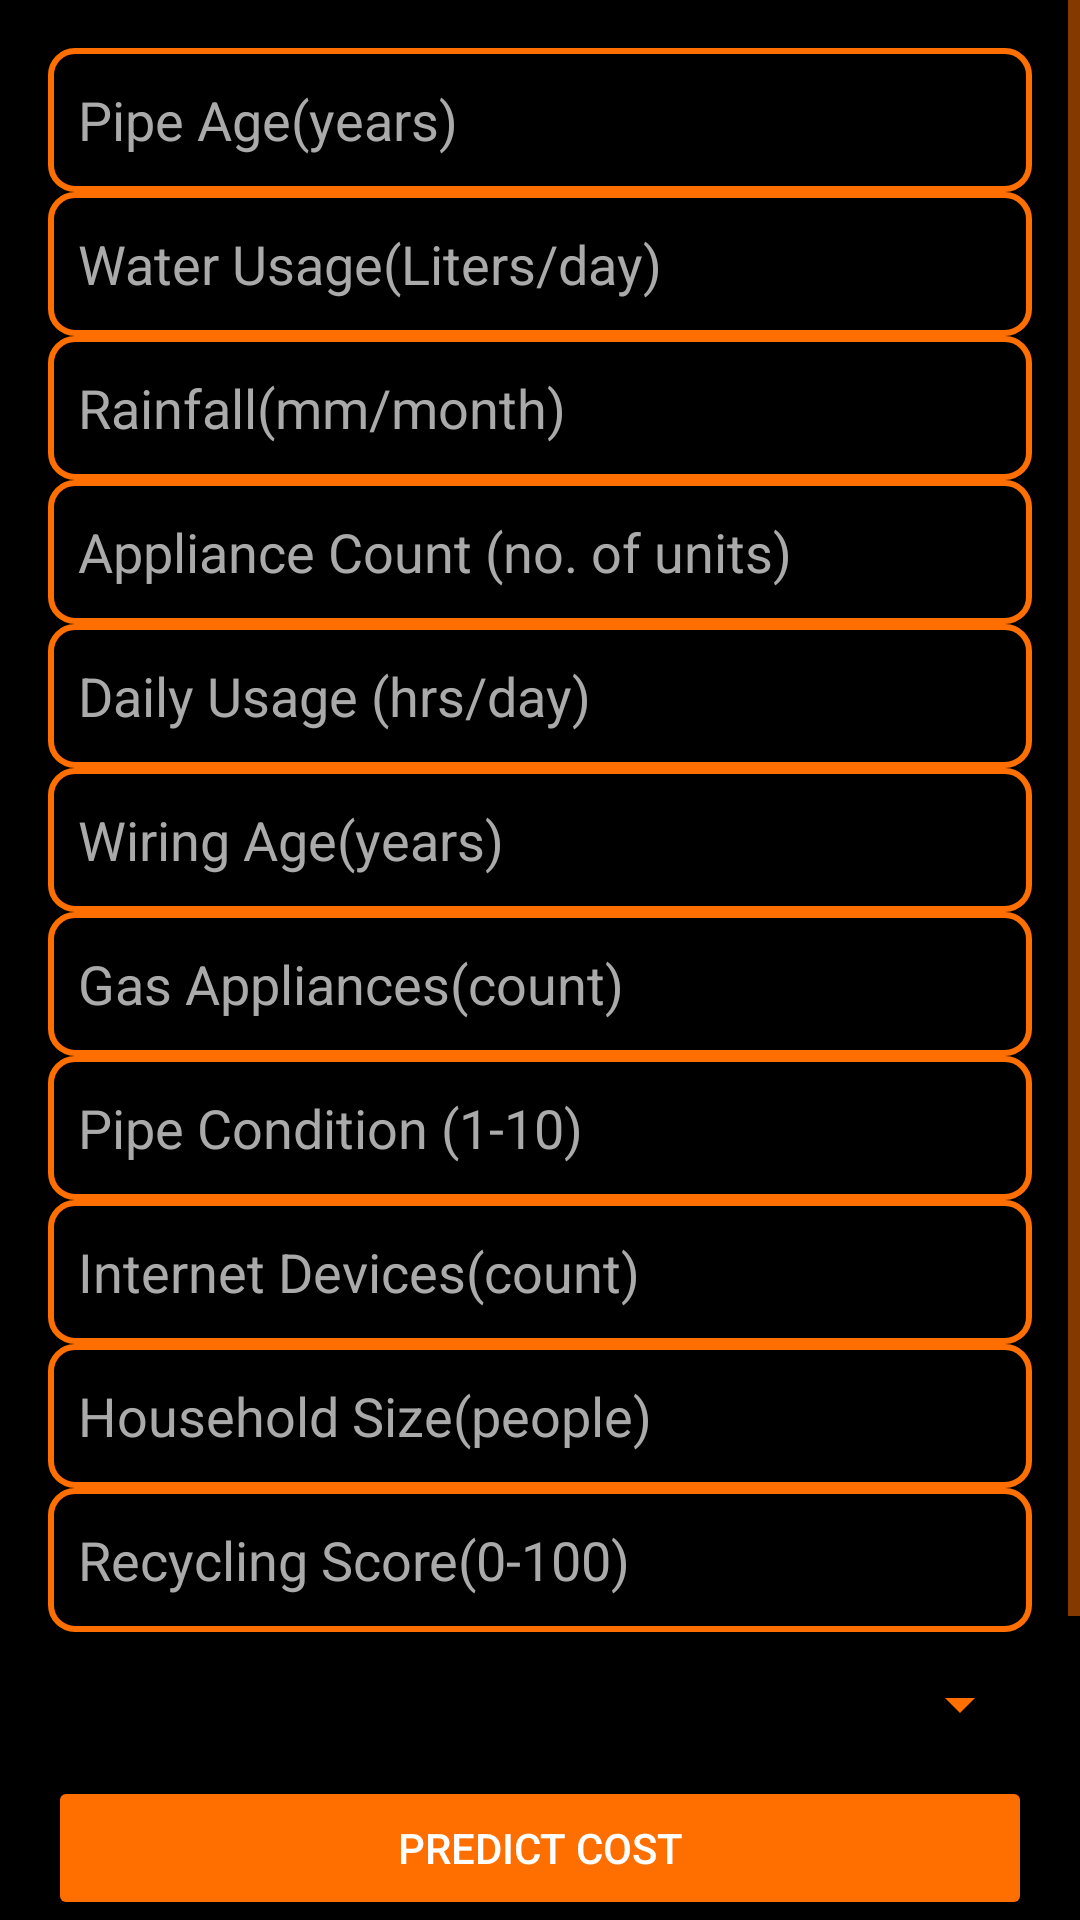

Reconstruct the res/layout file that produces this screen, plus the resources it refers to.
<!-- AndroidManifest.xml: activity theme Theme.MaintenanceCostPredictor -->
<!-- res/layout/activity_main.xml -->
<ScrollView xmlns:android="http://schemas.android.com/apk/res/android"
            android:layout_width="match_parent"
            android:layout_height="match_parent"
            android:background="@color/black">

            <LinearLayout
                android:orientation="vertical"
                android:padding="16dp"
                android:layout_width="match_parent"
                android:layout_height="wrap_content">

                <EditText
                    android:id="@+id/pipeAge"
                    android:hint="Pipe Age(years)"
                    android:inputType="numberDecimal"
                    android:minHeight="48dp"
                    android:autofillHints="none"
                    android:textColor="#FFFFFF"
                    android:textColorHint="#AAAAAA"
                    android:background="@drawable/edittext_background"
                    android:layout_width="match_parent"
                    android:layout_height="wrap_content"/>

                <EditText
                    android:id="@+id/waterUsage"
                    android:hint="Water Usage(Liters/day)"
                    android:inputType="numberDecimal"
                    android:minHeight="48dp"
                    android:autofillHints="none"
                    android:textColor="#FFFFFF"
                    android:textColorHint="#AAAAAA"
                    android:background="@drawable/edittext_background"
                    android:layout_width="match_parent"
                    android:layout_height="wrap_content"/>

                <EditText
                    android:id="@+id/rainfall"
                    android:hint="Rainfall(mm/month)"
                    android:inputType="numberDecimal"
                    android:minHeight="48dp"
                    android:autofillHints="none"
                    android:textColor="#FFFFFF"
                    android:textColorHint="#AAAAAA"
                    android:background="@drawable/edittext_background"
                    android:layout_width="match_parent"
                    android:layout_height="wrap_content"/>

                <EditText
                    android:id="@+id/appliances"
                    android:hint="Appliance Count (no. of units)"
                    android:inputType="number"
                    android:minHeight="48dp"
                    android:autofillHints="none"
                    android:textColor="#FFFFFF"
                    android:textColorHint="#AAAAAA"
                    android:background="@drawable/edittext_background"
                    android:layout_width="match_parent"
                    android:layout_height="wrap_content"/>

                <EditText
                    android:id="@+id/dailyUsage"
                    android:hint="Daily Usage (hrs/day)"
                    android:inputType="numberDecimal"
                    android:minHeight="48dp"
                    android:autofillHints="none"
                    android:textColor="#FFFFFF"
                    android:textColorHint="#AAAAAA"
                    android:background="@drawable/edittext_background"
                    android:layout_width="match_parent"
                    android:layout_height="wrap_content"/>

                <EditText
                    android:id="@+id/wiringAge"
                    android:hint="Wiring Age(years)"
                    android:inputType="number"
                    android:minHeight="48dp"
                    android:autofillHints="none"
                    android:textColor="#FFFFFF"
                    android:textColorHint="#AAAAAA"
                    android:background="@drawable/edittext_background"
                    android:layout_width="match_parent"
                    android:layout_height="wrap_content"/>

                <EditText
                    android:id="@+id/gasAppliances"
                    android:hint="Gas Appliances(count)"
                    android:inputType="number"
                    android:minHeight="48dp"
                    android:autofillHints="none"
                    android:textColor="#FFFFFF"
                    android:textColorHint="#AAAAAA"
                    android:background="@drawable/edittext_background"
                    android:layout_width="match_parent"
                    android:layout_height="wrap_content"/>

                <EditText
                    android:id="@+id/pipeCondition"
                    android:hint="Pipe Condition (1-10)"
                    android:inputType="number"
                    android:minHeight="48dp"
                    android:autofillHints="none"
                    android:textColor="#FFFFFF"
                    android:textColorHint="#AAAAAA"
                    android:background="@drawable/edittext_background"
                    android:layout_width="match_parent"
                    android:layout_height="wrap_content"/>

                <EditText
                    android:id="@+id/devices"
                    android:hint="Internet Devices(count)"
                    android:inputType="number"
                    android:minHeight="48dp"
                    android:autofillHints="none"
                    android:textColor="#FFFFFF"
                    android:textColorHint="#AAAAAA"
                    android:background="@drawable/edittext_background"
                    android:layout_width="match_parent"
                    android:layout_height="wrap_content"/>

                <EditText
                    android:id="@+id/householdSize"
                    android:hint="Household Size(people)"
                    android:inputType="number"
                    android:minHeight="48dp"
                    android:autofillHints="none"
                    android:textColor="#FFFFFF"
                    android:textColorHint="#AAAAAA"
                    android:background="@drawable/edittext_background"
                    android:layout_width="match_parent"
                    android:layout_height="wrap_content"/>

                <EditText
                    android:id="@+id/recyclingScore"
                    android:hint="Recycling Score(0-100)"
                    android:inputType="number"
                    android:minHeight="48dp"
                    android:autofillHints="none"
                    android:textColor="#FFFFFF"
                    android:textColorHint="#AAAAAA"
                    android:background="@drawable/edittext_background"
                    android:layout_width="match_parent"
                    android:layout_height="wrap_content"/>

                <Spinner
                    android:id="@+id/speedPlanSpinner"
                    android:minHeight="48dp"
                    android:layout_width="match_parent"
                    android:layout_height="wrap_content" />

                <Button
                    android:id="@+id/predictBtn"
                    android:text="Predict Cost"
                    android:minHeight="48dp"
                    android:backgroundTint="@color/orange"
                    android:textColor="@color/white"
                    android:layout_width="match_parent"
                    android:layout_height="wrap_content" />

                <TextView
                    android:id="@+id/resultText"
                    android:text="Prediction will appear here"
                    android:textSize="18sp"
                    android:textColor="#FFFFFF"
                    android:layout_marginTop="16dp"
                    android:layout_width="match_parent"
                    android:layout_height="wrap_content" />

                <Button
                    android:id="@+id/btnProfile"
                    android:layout_width="match_parent"
                    android:layout_height="wrap_content"
                    android:text="Go to Profile"
                    android:backgroundTint="@color/orange"
                    android:textColor="@color/white"
                    android:layout_marginTop="16dp" />

            </LinearLayout>
        </ScrollView>
<!-- resources referenced by this layout -->
<resources>
  <color name="black">#000000</color>
  <color name="orange">#FF6F00</color>
  <color name="white">#FFFFFF</color>
  <!-- drawable edittext_background (drawable) -->
  <?xml version="1.0" encoding="utf-8"?>
  <shape xmlns:android="http://schemas.android.com/apk/res/android"
      android:shape="rectangle">
  
      
      <stroke
          android:width="2dp"
          android:color="#FF6F00"/> 
  
      
      <solid android:color="@android:color/transparent" />
  
      
      <corners android:radius="8dp" />
  
      
      <padding
          android:left="10dp"
          android:top="10dp"
          android:right="10dp"
          android:bottom="10dp" />
  </shape>
  <style name="Theme.MaintenanceCostPredictor" parent="Theme.MaterialComponents.DayNight.NoActionBar">
          
          <item name="colorPrimary">@color/primary</item>
          <item name="colorPrimaryVariant">@color/primaryVariant</item>
          <item name="colorOnPrimary">@color/onPrimary</item>
  
          
          <item name="colorSecondary">@color/secondary</item>
          <item name="colorOnSecondary">@color/onSecondary</item>
  
          
          <item name="android:windowBackground">@color/background</item>
          <item name="android:colorBackground">@color/background</item>
  
          
          <item name="android:textColorPrimary">@color/textPrimary</item>
          <item name="android:textColorSecondary">@color/textSecondary</item>
          <item name="android:textColorHint">@color/textHint</item>
  
          
          <item name="materialButtonStyle">@style/Widget.MCP.Button</item>
  
          
          <item name="android:statusBarColor">@color/statusBar</item>
          <item name="android:navigationBarColor">@color/navBar</item>
      </style>
  <color name="primary">#FF6F00</color>
  <color name="primaryVariant">#E65100</color>
  <color name="onPrimary">#FFFFFF</color>
  <color name="secondary">#FF6F00</color>
  <color name="onSecondary">#000000</color>
  <color name="background">#000000</color>
  <color name="textPrimary">#FFFFFF</color>
  <color name="textSecondary">#FF6F00</color>
  <color name="textHint">#BBBBBB</color>
  <style name="Widget.MCP.Button" parent="Widget.MaterialComponents.Button">
          <item name="android:backgroundTint">@color/orange</item>
          <item name="android:textColor">@color/white</item>
          <item name="cornerRadius">16dp</item>
          <item name="android:elevation">4dp</item>
      </style>
  <color name="statusBar">#000000</color>
  <color name="navBar">#000000</color>
</resources>
